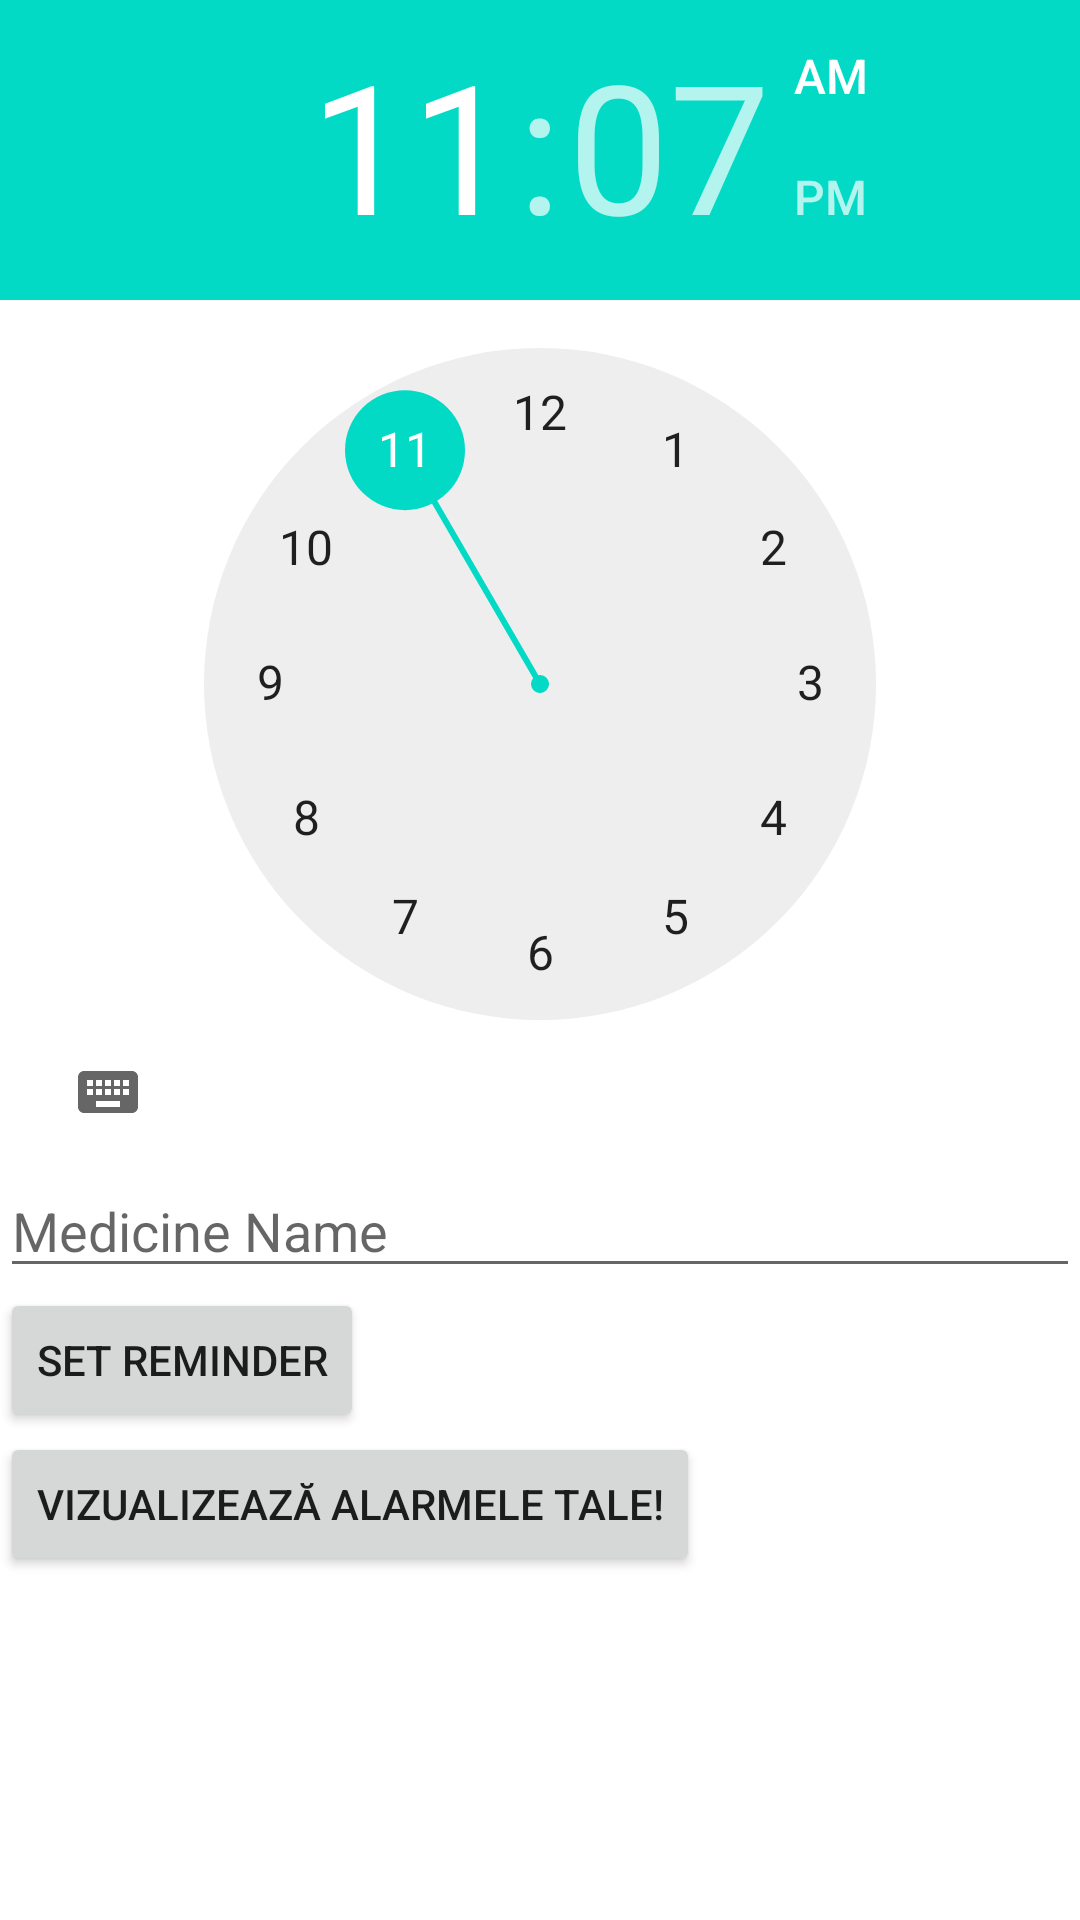

This screen was rendered from an Android layout file. Write that file and the resources it references.
<!-- AndroidManifest.xml: fallback theme Theme.MaterialComponents.DayNight.NoActionBar -->
<!-- res/layout/fragment_reminder.xml -->
<?xml version="1.0" encoding="utf-8"?>
<LinearLayout xmlns:android="http://schemas.android.com/apk/res/android"
    android:layout_width="match_parent"
    android:layout_height="match_parent"
    android:orientation="vertical">

    <TimePicker
        android:id="@+id/timePicker"
        android:layout_width="match_parent"
        android:layout_height="wrap_content" />

    <EditText
        android:id="@+id/medicineNameEditText"
        android:layout_width="match_parent"
        android:layout_height="wrap_content"
        android:hint="Medicine Name" />

    <Button
        android:id="@+id/setReminderButton"
        android:layout_width="wrap_content"
        android:layout_height="wrap_content"
        android:text="Set Reminder" />
    <Button
        android:id="@+id/viewRemindersButton"
        android:layout_width="wrap_content"
        android:layout_height="wrap_content"
        android:text="Vizualizează alarmele tale!" />

</LinearLayout>
<!-- resources referenced by this layout -->
<resources>

</resources>
